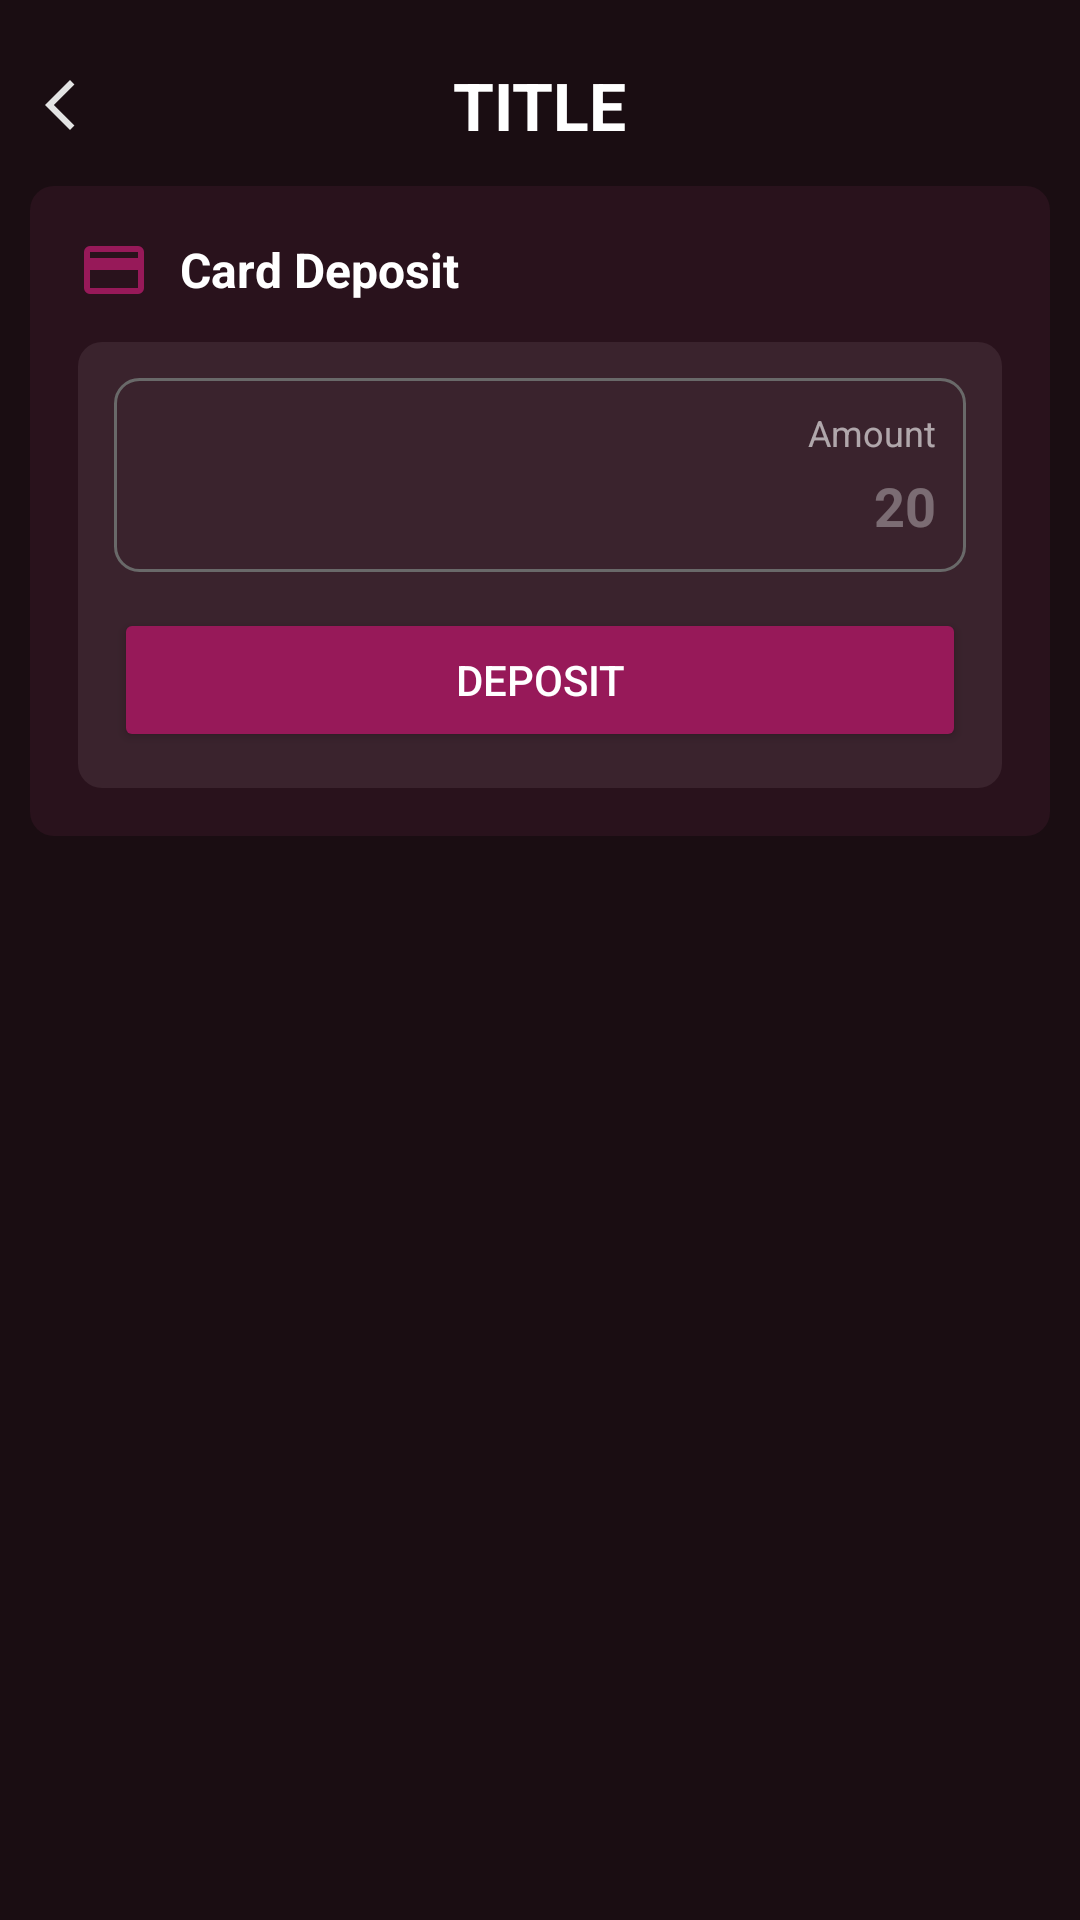

Produce the Android XML layout that renders to this screen, including the resource entries it uses.
<!-- AndroidManifest.xml: application theme Theme.BettingApp -->
<!-- res/layout/activity_deposit.xml -->
<?xml version="1.0" encoding="utf-8"?>
<androidx.constraintlayout.widget.ConstraintLayout
    xmlns:android="http://schemas.android.com/apk/res/android"
    xmlns:app="http://schemas.android.com/apk/res-auto"
    xmlns:tools="http://schemas.android.com/tools"
    android:layout_width="match_parent"
    android:layout_height="match_parent"
    android:background="#1A0D12"
    android:paddingStart="10dp"
    android:paddingEnd="10dp">

    <include
        android:id="@+id/toolbar"
        layout="@layout/layout_toolbar_simple"
        android:layout_width="match_parent"
        android:layout_height="wrap_content"
        app:layout_constraintTop_toTopOf="parent" />

    <LinearLayout
        android:id="@+id/cardDeposit"
        android:layout_width="match_parent"
        android:layout_height="wrap_content"
        android:layout_marginTop="12dp"
        android:background="@drawable/rounded_deposit_box"
        android:orientation="vertical"
        android:padding="16dp"
        app:layout_constraintEnd_toEndOf="parent"
        app:layout_constraintStart_toStartOf="parent"
        app:layout_constraintTop_toBottomOf="@id/toolbar">

        
        <LinearLayout
            android:layout_width="match_parent"
            android:layout_height="wrap_content"
            android:gravity="center_vertical"
            android:orientation="horizontal">

            <ImageView
                android:layout_width="24dp"
                android:layout_height="24dp"
                android:src="@drawable/icon_card" />

            <TextView
                android:layout_width="wrap_content"
                android:layout_height="wrap_content"
                android:layout_marginStart="10dp"
                android:text="@string/card_deposit"
                android:textColor="@color/white"
                android:textSize="16sp"
                android:textStyle="bold" />

        </LinearLayout>

        
        <LinearLayout
            android:layout_width="match_parent"
            android:layout_height="wrap_content"
            android:layout_marginTop="12dp"
            android:background="@drawable/rounded_deposit_box_inside"
            android:orientation="vertical"
            android:padding="12dp">

            
            <LinearLayout
                android:layout_width="match_parent"
                android:layout_height="wrap_content"
                android:background="@drawable/rounded_deposit_box_add_balance"
                android:orientation="vertical"
                android:padding="10dp">

                <TextView
                    android:layout_width="match_parent"
                    android:layout_height="wrap_content"
                    android:text="@string/amount"
                    android:textAlignment="textEnd"
                    android:textColor="#99ffffff"
                    android:textSize="12sp" />

                <EditText
                    android:id="@+id/depositAmount"
                    android:layout_width="match_parent"
                    android:layout_height="wrap_content"
                    android:layout_marginTop="4dp"
                    android:background="@null"
                    android:hint="20"
                    android:inputType="numberDecimal"
                    android:textAlignment="textEnd"
                    android:textColor="@color/white"
                    android:textStyle="bold"
                    android:textColorHint="#55ffffff" />

            </LinearLayout>

            <Button
                android:id="@+id/btnConfirmDeposit"
                android:layout_width="match_parent"
                android:layout_height="48dp"
                android:layout_marginTop="12dp"
                android:backgroundTint="#971959"
                android:text="Deposit"
                android:textColor="@color/white" />

        </LinearLayout>

    </LinearLayout>

</androidx.constraintlayout.widget.ConstraintLayout>
<!-- res/layout/layout_toolbar_simple.xml (included above) -->
<?xml version="1.0" encoding="utf-8"?>
<androidx.constraintlayout.widget.ConstraintLayout xmlns:android="http://schemas.android.com/apk/res/android"
    xmlns:app="http://schemas.android.com/apk/res-auto"
    xmlns:tools="http://schemas.android.com/tools"
    android:layout_width="match_parent"
    android:layout_height="60dp"
    android:background="#1A0D12"
    android:paddingTop="20dp">

    <ImageButton
        android:id="@+id/btnBack"
        android:layout_width="30dp"
        android:layout_height="30dp"
        android:background="?attr/selectableItemBackgroundBorderless"
        android:contentDescription="@string/back"
        app:layout_constraintBottom_toBottomOf="parent"
        app:layout_constraintStart_toStartOf="parent"
        app:layout_constraintTop_toTopOf="parent"
        app:srcCompat="@drawable/icon_back" />

    <TextView
        android:id="@+id/toolbarTitle"
        android:layout_width="wrap_content"
        android:layout_height="wrap_content"
        android:textColor="@color/white"
        android:textSize="22sp"
        android:textStyle="bold"
        app:layout_constraintBottom_toBottomOf="parent"
        app:layout_constraintEnd_toEndOf="parent"
        app:layout_constraintStart_toStartOf="parent"
        app:layout_constraintTop_toTopOf="parent"
        tools:text="TITLE" />

</androidx.constraintlayout.widget.ConstraintLayout>
<!-- resources referenced by this layout -->
<resources>
  <!-- drawable icon_back (drawable) -->
  <?xml version="1.0" encoding="utf-8"?>
  <vector xmlns:android="http://schemas.android.com/apk/res/android"
      android:width="20dp"
      android:height="20dp"
      android:viewportWidth="960"
      android:viewportHeight="960">
      <path
          android:fillColor="#e3e3e3"
          android:pathData="M400,880L0,480L400,80L471,151L142,480L471,809L400,880Z"/>
  </vector>
  <!-- drawable icon_card (drawable) -->
  <?xml version="1.0" encoding="utf-8"?>
  <vector xmlns:android="http://schemas.android.com/apk/res/android"
      android:width="24dp"
      android:height="24dp"
      android:viewportWidth="960"
      android:viewportHeight="960">
      <path
          android:fillColor="#971959"
          android:pathData="M880,240L880,720Q880,753 856.5,776.5T800,800L160,800Q127,800 103.5,776.5T80,720L80,240Q80,207 103.5,183.5T160,160L800,160Q833,160 856.5,183.5T880,240ZM160,320L800,320L800,240L160,240L160,320ZM160,480L160,720L800,720L800,480L160,480ZM160,720L160,240L160,720Z"/>
  </vector>
  <!-- drawable rounded_deposit_box (drawable) -->
  <?xml version="1.0" encoding="utf-8"?>
  <shape xmlns:android="http://schemas.android.com/apk/res/android"
      android:shape="rectangle">
      <solid android:color="#29121C" />
      <corners android:radius="8dp" />
  </shape>
  <!-- drawable rounded_deposit_box_add_balance (drawable) -->
  <?xml version="1.0" encoding="utf-8"?>
  <shape xmlns:android="http://schemas.android.com/apk/res/android">
      <solid android:color="@android:color/transparent"/>
      <stroke
          android:width="1dp"
          android:color="#696969"/>
      <corners android:radius="8dp"/>
  </shape>
  <!-- drawable rounded_deposit_box_inside (drawable) -->
  <?xml version="1.0" encoding="utf-8"?>
  <shape xmlns:android="http://schemas.android.com/apk/res/android"
      android:shape="rectangle">
      <solid android:color="#3A232D" />
      <corners android:radius="8dp" />
  </shape>
  <string name="amount">Amount</string>
  <string name="back">Back</string>
  <string name="card_deposit">Card Deposit</string>
  <style name="Theme.BettingApp" parent="Base.Theme.BettingApp" />
  <style name="Base.Theme.BettingApp" parent="Theme.Material3.DayNight.NoActionBar">
          
          
      </style>
  <!-- not gathered from this repository: default colours our renderer supplied (Android Studio template values) -->
  <color name="white">#FFFFFFFF</color>
</resources>
